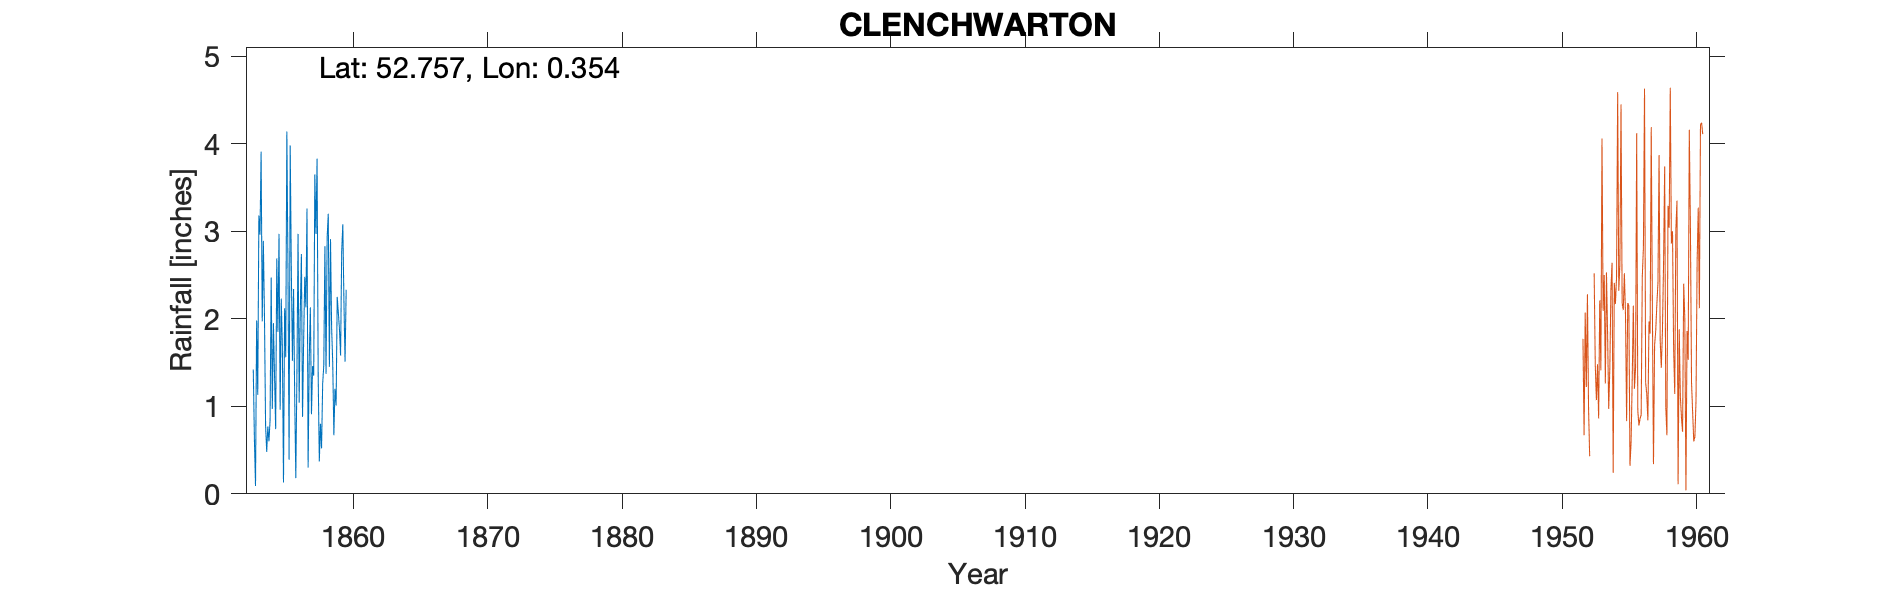

The data file committed next to this chart (first rows):
CLENCHWARTON, , , , , , , , , , , , , , , , , , , , , , , 
Grid ref, TF5894120300, Long, 0.3538, Lat, 52.76, Elevation, 10, ft, , , , , , , , , , , , , , , 
Station no, RR4411, , , , , , , , , , , , , , , , , , , , , , 
, 1850, 1851, 1852, 1853, 1854, 1855, 1856, 1857, 1858, 1859, , , , , , , , , , , , , 
January, , , , 1.42, 0.48, 0.96, 2.34, 3.26, 0.8, 0.67, , , , , , , , , , , , , 
February, , , , 0.63, 0.77, 2.23, 1.12, 0.3, 0.52, 1.2, , , , , , , , , , , , , 
March, , , , 0.09, 0.6, 1.67, 0.18, 1.54, 1.26, 1.01, , , , , , , , , , , , , 
April, , , , 1.98, 0.84, 0.13, 1.37, 2.13, 1.47, 2.25, , , , , , , , , , , , , 
May, , , , 1.13, 2.47, 2.12, 2.97, 0.91, 2.83, 2.07, , , , , , , , , , , , , 
June, , , , 3.18, 0.97, 1.56, 1.04, 1.46, 1.37, 1.88, , , , , , , , , , , , , 
July, , , , 2.96, 1.95, 4.14, 2.08, 1.35, 2.93, 1.58, , , , , , , , , , , , , 
August, , , , 3.91, 1.35, 2.56, 2.74, 3.65, 3.2, 2.77, , , , , , , , , , , , , 
September, , , , 1.97, 0.74, 0.39, 0.88, 2.97, 1.45, 3.08, , , , , , , , , , , , , 
October, , , , 2.89, 2.69, 3.98, 1.75, 3.83, 2.91, 2.19, , , , , , , , , , , , , 
November, , , , 2.03, 1.85, 2.55, 2.48, 1.34, 1.9, 1.51, , , , , , , , , , , , , 
December, , , , 0.78, 2.97, 1.52, 2.13, 0.37, 1.49, 2.33, , , , , , , , , , , , , 
Total, , , , 22.97, 17.68, 23.81, 21.08, 23.11, 22.13, 22.54, , , , , , , , , , , , , 
Note on TYR: Snow not measured., , , , , , , , , , , , , , , , , , , , , , , 
